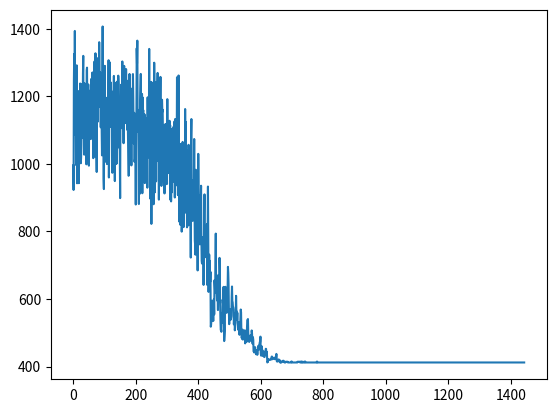
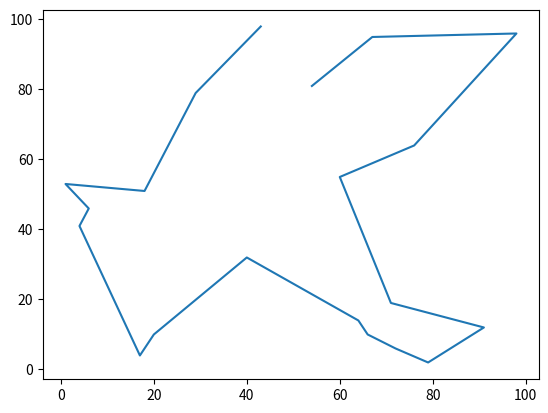

Recreate these plots in Python, in order.
"""
模拟退火算法：
旅行家问题：
给出N个城市的坐标，找出城市之间的最短路径，并回到最初的起点
"""

import numpy as np
import random
import copy
import math
import matplotlib.pyplot as plt
import time

#随机生成n个城市 , 初始温度为T
def creatCitys(n,T):
    #初始化城市坐标
    city = np.random.randint(1,100,size=(n,2))
    return city


#计算城市之间距离   city[n][0] --> 编号为n的city的x坐标  city[n][1] -->y坐标
def citysLength(city):
    sumDistence = 0
    for i in range(len(city) - 1):
        x_dis = city[i][0] - city[i+1][0]
        y_dis = city[i][1] - city[i+1][1]
        distance = math.sqrt(x_dis**2 + y_dis**2)
        sumDistence += distance
    #最后一个城市到起点的距离
    distance = math.sqrt((city[len(city)-1][0] - city[0][0])**2 + (city[len(city)-1][1] - city[0][1])**2)
    sumDistence += distance
    return sumDistence


#随机打乱城市顺序
def disturb(city):
    n = range(len(city))
    c1 , c2 = random.sample(n,2)
    temp_x = city[c1][0]
    temp_y = city[c1][1]
    city[c1][0] = city[c2][0]
    city[c1][1] = city[c2][1]
    city[c2][0] = temp_x
    city[c2][1] = temp_y
    return city


#模拟退火算法    T : 起始温度
def sa(city , T ):
    cost = []
    while  T > 0.001:
        for i in range(50):
            len1 = citysLength(city)
            per_city = copy.deepcopy(city)
            city = disturb(city)
            len2 = citysLength(city)
            delta = len2 - len1
            if delta < 0:
                pass
            else:
                r = random.random()
                #以一定概率接受坏结果
                if math.exp(((-delta)/T)) > r:
                    pass
                else:
                    city = per_city
        T = float(T) * 0.99
        cost.append(citysLength(city))
    return city,cost


#画图
def show(city,cost):
    plt.plot(cost)
    plt.savefig('.'+'\\'+'SA_result.jpg')
    plt.show()
    
    x_list = []
    y_list = []
    for i in range(len(city)):
        x_list.append(city[i][0])
        y_list.append(city[i][1])
    #为了形成环路，将起点加入到最后
    # x_list.append(city[0][0])
    # y_list.append(city[0][1])
    plt.plot(x_list,y_list)
    plt.savefig('.'+'\\'+'SA_result_city_map.jpg')
    plt.show()
    print('最短路程：%f' % citysLength(city))


if __name__ == '__main__':
    city = creatCitys(20, 2000)
    t1 = time.perf_counter()
    city, cost = sa(city, 2000)
    t2 = time.perf_counter()
    show(city,cost)
    print('耗时：%f'%(t2-t1))
